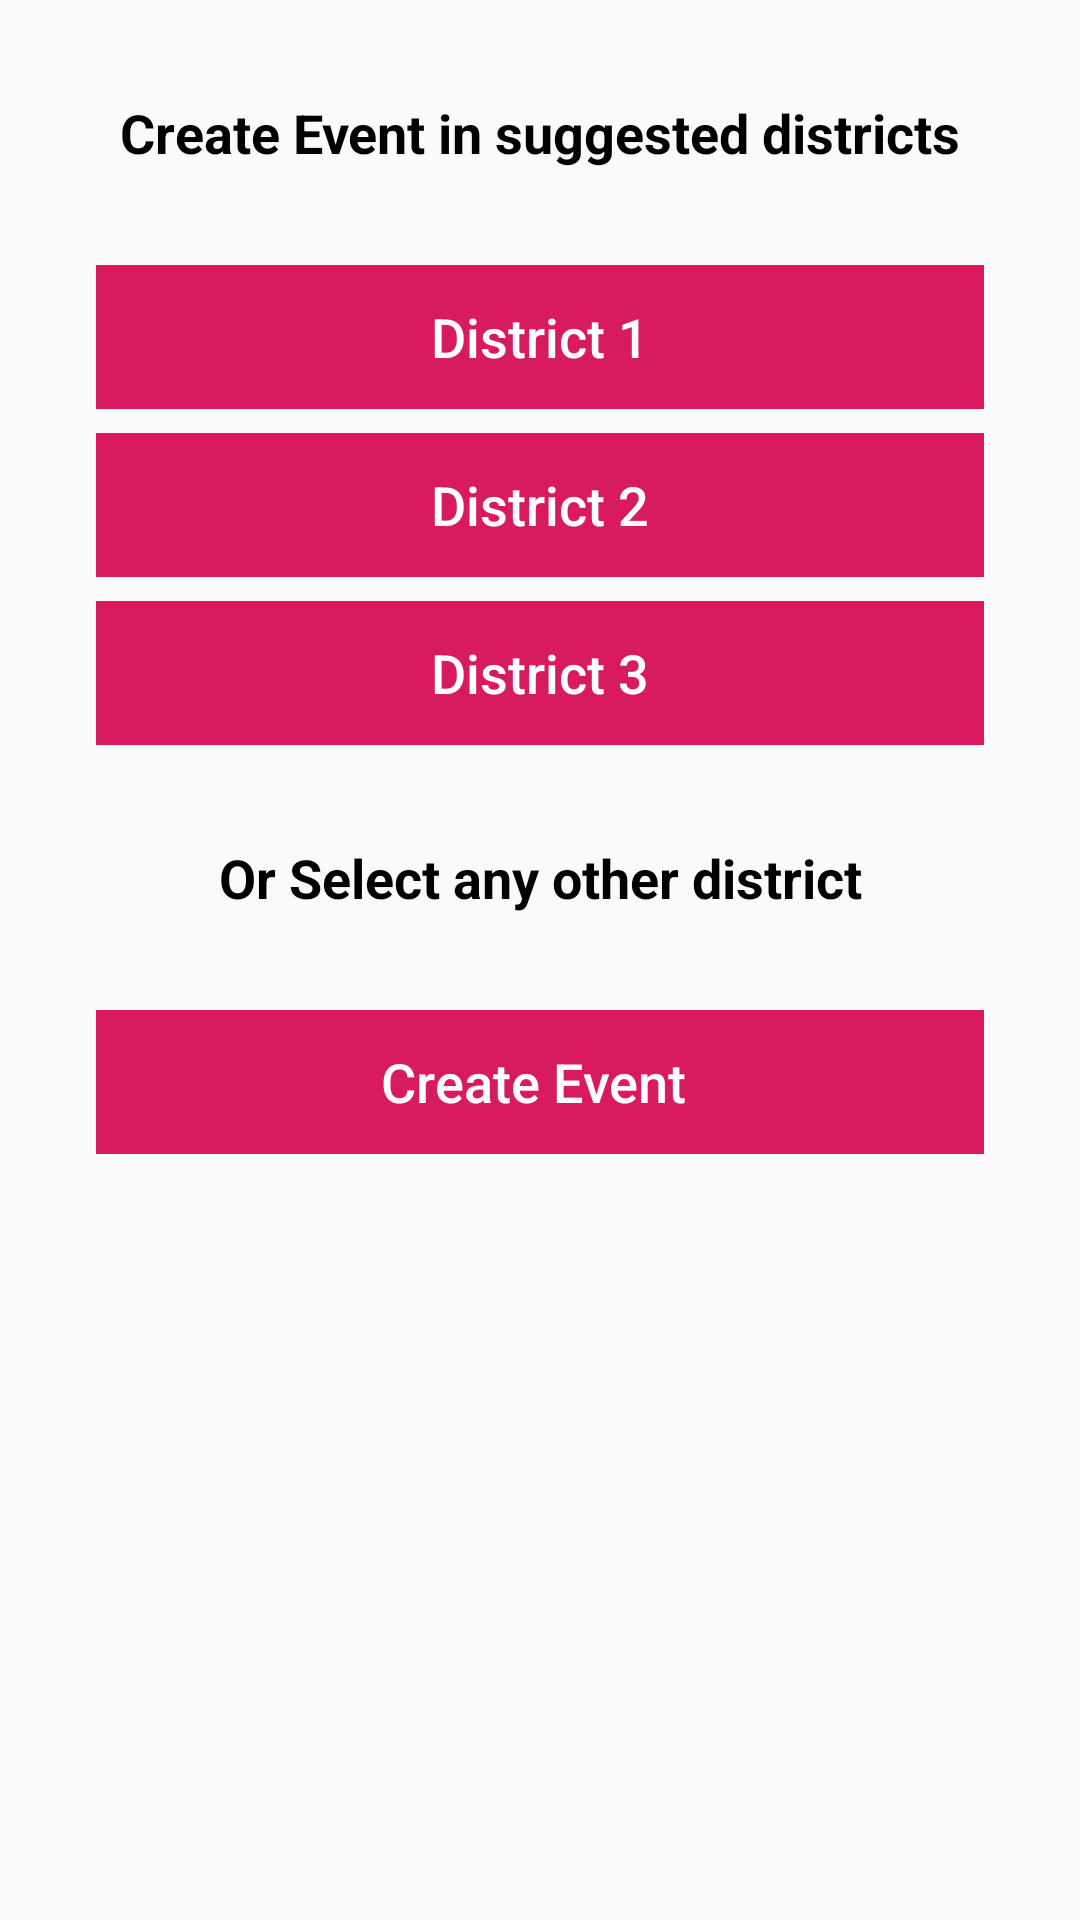

Write the Android layout XML for this screen, with the resource values it uses.
<!-- AndroidManifest.xml: application theme AppThemeInitial -->
<!-- res/layout/activity_district_selection.xml -->
<?xml version="1.0" encoding="utf-8"?>
<android.support.constraint.ConstraintLayout xmlns:android="http://schemas.android.com/apk/res/android"
    xmlns:app="http://schemas.android.com/apk/res-auto"
    xmlns:tools="http://schemas.android.com/tools"
    android:layout_width="match_parent"
    android:layout_height="match_parent"
    tools:context=".activity.DistrictSelectionActivity">

    <TextView
        android:id="@+id/textView10"
        android:layout_width="0dp"
        android:layout_height="wrap_content"
        android:layout_marginTop="32dp"
        android:text="Create Event in suggested districts"
        android:textAlignment="center"
        android:textAppearance="@style/TextAppearance.AppCompat.Medium"
        android:textColor="@android:color/black"
        android:textStyle="bold"
        app:layout_constraintEnd_toEndOf="parent"
        app:layout_constraintStart_toStartOf="parent"
        app:layout_constraintTop_toTopOf="parent" />

    <Button
        android:id="@+id/button_district1"
        style="@style/Widget.AppCompat.Button.Borderless"
        android:layout_width="0dp"
        android:layout_height="wrap_content"
        android:layout_marginStart="32dp"
        android:layout_marginTop="32dp"
        android:layout_marginEnd="32dp"
        android:background="@color/colorAccent"
        android:text="District 1"
        android:textAlignment="center"
        android:textAllCaps="false"
        android:textColor="@android:color/white"
        android:textSize="18sp"
        app:layout_constraintEnd_toEndOf="parent"
        app:layout_constraintStart_toStartOf="parent"
        app:layout_constraintTop_toBottomOf="@+id/textView10"
        android:onClick="onClickDistrictSelection"
        />

    <Button
        android:id="@+id/button_district2"
        style="@style/Widget.AppCompat.Button.Borderless"
        android:layout_width="0dp"
        android:layout_height="wrap_content"
        android:layout_marginTop="8dp"
        android:background="@color/colorAccent"
        android:text="District 2"
        android:textAlignment="center"
        android:textAllCaps="false"
        android:textColor="@color/colorWhite"
        android:textSize="18sp"
        app:layout_constraintEnd_toEndOf="@+id/button_district1"
        app:layout_constraintStart_toStartOf="@+id/button_district1"
        app:layout_constraintTop_toBottomOf="@+id/button_district1"
        android:onClick="onClickDistrictSelection"
        />

    <Button
        android:id="@+id/button_district3"
        style="@style/Widget.AppCompat.Button.Borderless"
        android:layout_width="0dp"
        android:layout_height="wrap_content"
        android:layout_marginTop="8dp"
        android:background="@color/colorAccent"
        android:text="District 3"
        android:textAllCaps="false"
        android:textColor="@android:color/white"
        android:textSize="18sp"
        app:layout_constraintEnd_toEndOf="@+id/button_district2"
        app:layout_constraintStart_toStartOf="@+id/button_district2"
        app:layout_constraintTop_toBottomOf="@+id/button_district2"
        android:onClick="onClickDistrictSelection"
        />

    <TextView
        android:id="@+id/textView11"
        android:layout_width="0dp"
        android:layout_height="wrap_content"
        android:layout_marginTop="32dp"
        android:text="Or Select any other district"
        android:textAlignment="center"
        android:textColor="@android:color/black"
        android:textSize="18sp"
        android:textStyle="bold"
        app:layout_constraintEnd_toEndOf="parent"
        app:layout_constraintStart_toStartOf="parent"
        app:layout_constraintTop_toBottomOf="@+id/button_district3" />

    <Button
        android:id="@+id/button_current_location"
        style="@style/Widget.AppCompat.Button.Borderless"
        android:layout_width="0dp"
        android:layout_height="wrap_content"
        android:layout_marginStart="32dp"
        android:layout_marginTop="32dp"
        android:layout_marginEnd="32dp"
        android:background="@color/colorAccent"
        android:text="Create Event "
        android:textAlignment="center"
        android:textAllCaps="false"
        android:textColor="@color/colorWhite"
        android:textSize="18sp"
        app:layout_constraintEnd_toEndOf="parent"
        app:layout_constraintStart_toStartOf="parent"
        app:layout_constraintTop_toBottomOf="@+id/textView11"
        android:onClick="onClickDistrictSelection"
        />
</android.support.constraint.ConstraintLayout>
<!-- resources referenced by this layout -->
<resources>
  <color name="colorAccent">#D81B60</color>
  <color name="colorWhite">#ffffff</color>
  <style name="AppThemeInitial" parent="Theme.AppCompat.Light.NoActionBar">
          <item name="colorPrimary">@color/colorPrimary</item>
          <item name="colorPrimaryDark">@color/colorPrimaryDark</item>
          <item name="colorAccent">@color/colorAccent</item>
      </style>
  <color name="colorPrimary">#00bcd4</color>
  <color name="colorPrimaryDark">#008ba3</color>
</resources>
